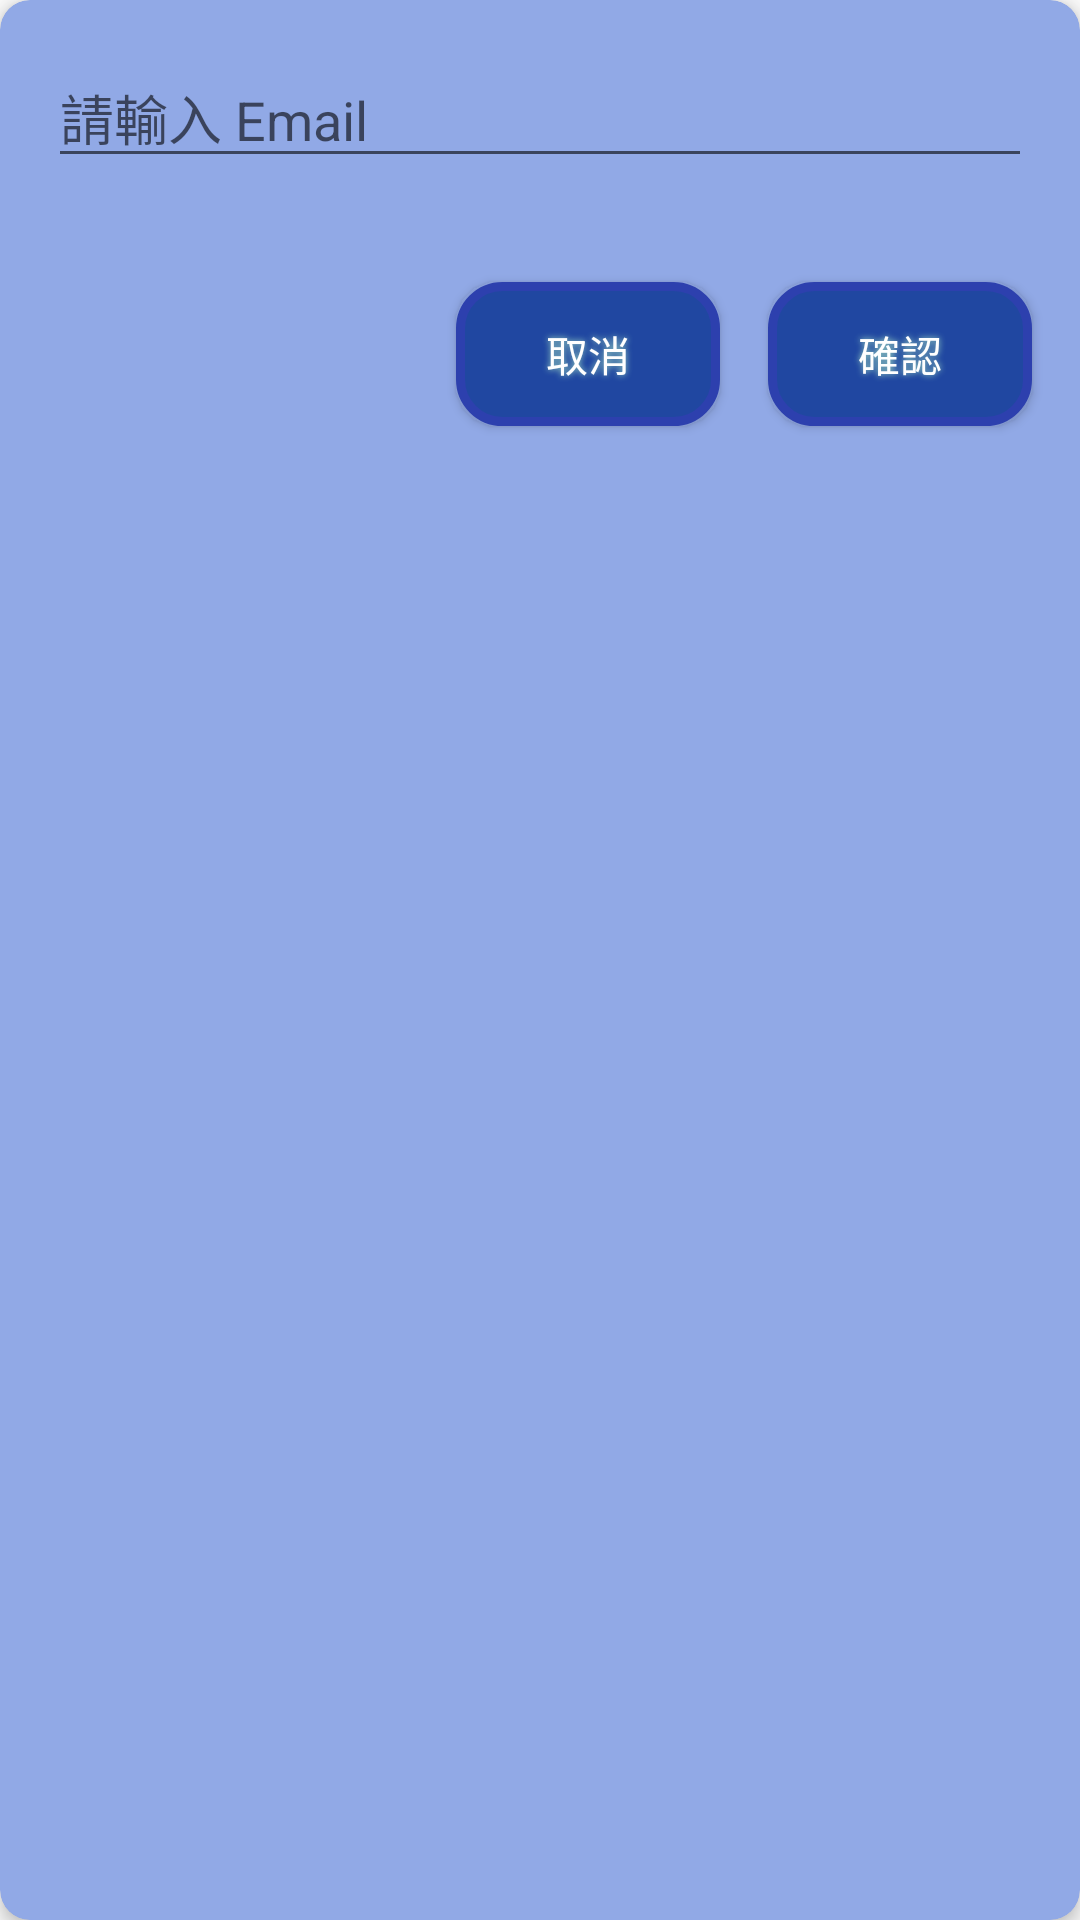

Produce the Android XML layout that renders to this screen, including the resource entries it uses.
<!-- AndroidManifest.xml: application theme AppTheme -->
<!-- res/layout/dialog_forget_pw.xml -->
<?xml version="1.0" encoding="utf-8"?>
<androidx.cardview.widget.CardView xmlns:android="http://schemas.android.com/apk/res/android"
    xmlns:app="http://schemas.android.com/apk/res-auto"
    xmlns:tools="http://schemas.android.com/tools"
    android:layout_width="match_parent"
    android:layout_height="wrap_content"
    android:layout_margin="8dp"
    app:cardBackgroundColor="#91A9E6"
    app:cardCornerRadius="10dp"
    app:cardElevation="3dp">

    <androidx.constraintlayout.widget.ConstraintLayout
        android:layout_width="match_parent"
        android:layout_height="158dp">

        <EditText
            android:id="@+id/ed_forgetPwEmail"
            android:layout_width="0dp"
            android:layout_height="wrap_content"
            android:layout_marginStart="16dp"
            android:layout_marginTop="16dp"
            android:layout_marginEnd="16dp"
            android:hint="請輸入 Email"
            app:layout_constraintEnd_toEndOf="parent"
            app:layout_constraintStart_toStartOf="parent"
            app:layout_constraintTop_toTopOf="parent" />

        <Button
            android:id="@+id/btn_forgetPw_confirm"
            style="@style/buttonStyle"
            android:layout_width="wrap_content"
            android:layout_height="wrap_content"
            android:layout_marginEnd="16dp"
            android:layout_marginBottom="16dp"
            android:text="確認"
            app:layout_constraintBottom_toBottomOf="parent"
            app:layout_constraintEnd_toEndOf="parent" />

        <Button
            android:id="@+id/btn_forgetPw_cancel"
            style="@style/buttonStyle"
            android:layout_width="wrap_content"
            android:layout_height="wrap_content"
            android:layout_marginEnd="16dp"
            android:layout_marginBottom="16dp"
            android:text="取消"
            app:layout_constraintBottom_toBottomOf="parent"
            app:layout_constraintEnd_toStartOf="@+id/btn_forgetPw_confirm" />

    </androidx.constraintlayout.widget.ConstraintLayout>

</androidx.cardview.widget.CardView>
<!-- resources referenced by this layout -->
<resources>
  <style name="buttonStyle">
          <item name="android:layout_height">wrap_content</item>
          <item name="android:background">@drawable/buttonshape</item>
          <item name="android:shadowColor">#A2DEC4</item>
          <item name="android:shadowDx">0</item>
          <item name="android:shadowDy">0</item>
          <item name="android:shadowRadius">5</item>
          <item name="android:textColor">#FFFFFF</item>
      </style>
  <style name="AppTheme" parent="Theme.AppCompat.Light.DarkActionBar">
          
          <item name="colorPrimary">@color/colorPrimary</item>
          <item name="colorPrimaryDark">@color/colorPrimaryDark</item>
          <item name="colorAccent">@color/colorAccent</item>
      </style>
  <!-- drawable buttonshape (drawable) -->
  <?xml version="1.0" encoding="utf-8"?>
  <shape xmlns:android="http://schemas.android.com/apk/res/android" android:shape="rectangle" >
      <corners
          android:radius="14dp"
          />
      <solid
          android:color="#2047A1"
          />
      <padding
          android:left="0dp"
          android:top="0dp"
          android:right="0dp"
          android:bottom="0dp"
          />
  
      <stroke
          android:width="3dp"
          android:color="#2D40AE"
          />
  </shape>
  <color name="colorPrimary">#6200EE</color>
  <color name="colorPrimaryDark">#3700B3</color>
  <color name="colorAccent">#03DAC5</color>
</resources>
